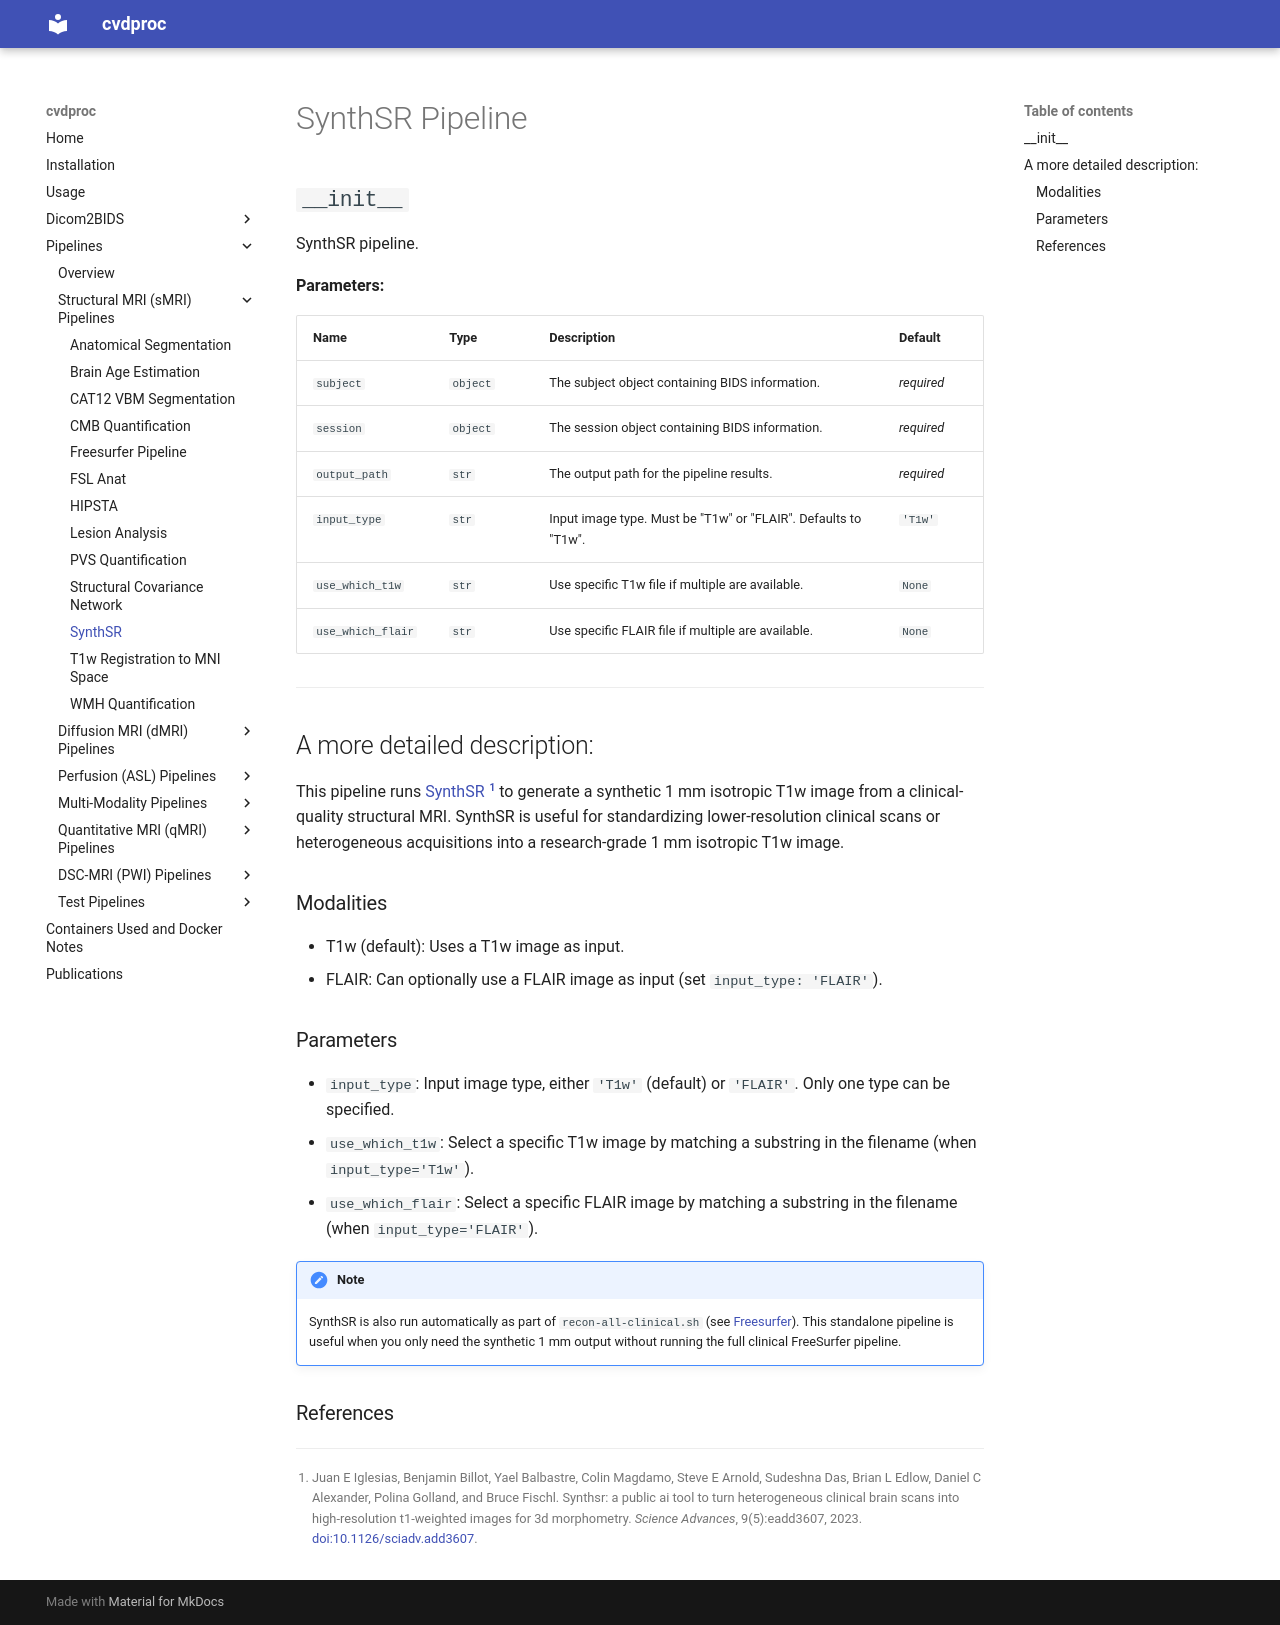

repository: LuuuXG/cvdproc · page: pipelines/sMRI/synthsr/index.html · generator: mkdocs

# SynthSR Pipeline

::: cvdproc.pipelines.smri.freesurfer_pipeline.SynthSRPipeline
    options:
      show_signature: false

----

## A more detailed description:

This pipeline runs [SynthSR](https://surfer.nmr.mgh.harvard.edu/fswiki/SynthSR) [@iglesias2023synthsr] to generate a synthetic 1 mm isotropic T1w image from a clinical-quality structural MRI. SynthSR is useful for standardizing lower-resolution clinical scans or heterogeneous acquisitions into a research-grade 1 mm isotropic T1w image.

### Modalities

- T1w (default): Uses a T1w image as input.
- FLAIR: Can optionally use a FLAIR image as input (set `input_type: 'FLAIR'`).

### Parameters

- `input_type`: Input image type, either `'T1w'` (default) or `'FLAIR'`. Only one type can be specified.
- `use_which_t1w`: Select a specific T1w image by matching a substring in the filename (when `input_type='T1w'`).
- `use_which_flair`: Select a specific FLAIR image by matching a substring in the filename (when `input_type='FLAIR'`).

!!! note
    SynthSR is also run automatically as part of `recon-all-clinical.sh` (see [Freesurfer](freesurfer.md)). This standalone pipeline is useful when you only need the synthetic 1 mm output without running the full clinical FreeSurfer pipeline.

### References

\bibliography
